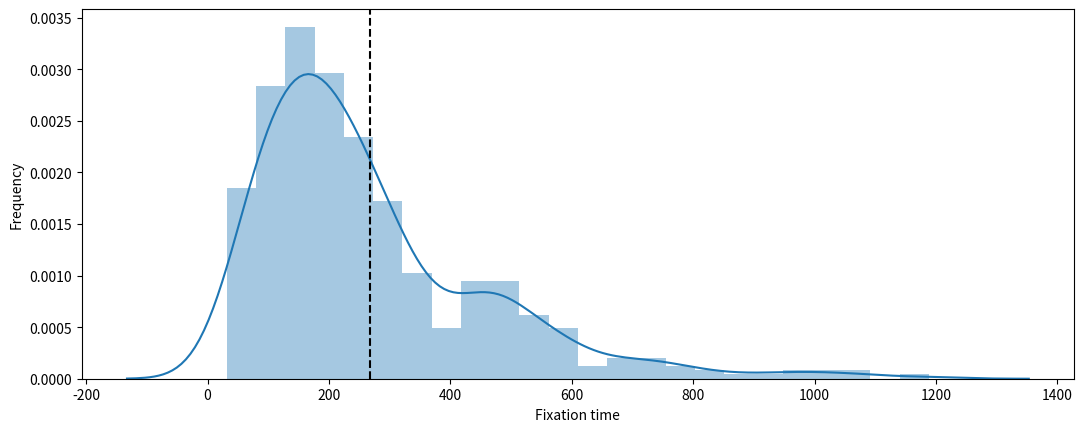

Python code for this plot:
#!/usr/bin/env python3

import numpy as np
import matplotlib.pyplot as plt
import seaborn as sns
# s = 0
# N = 100
n1 = 0.5
def simulation(Q, N, s, repetitions=1000):
    N = int(2*N) 
    n1 = np.ones(repetitions, dtype=np.uint64) * Q * N 
    T = np.empty_like(n1)
    update = (n1 > 0) & (n1 < N)
    t = 0
    while update.any():
        t += 1
        p = n1 * (1 + s) / (N + n1 * s) 
        n1[update] = np.random.binomial(N, p[update])
        T[update] = t
        update = (n1 > 0) & (n1 < N)
    return n1 == N, T
fixations, times = simulation(Q=0.5, N=100, s=0, repetitions=1000) 
fixation_prob = fixations.mean()
fixation_time = times[fixations].mean()
w, h = plt.rcParams['figure.figsize']
fig, ax = plt.subplots(figsize=(2 * w, h))
sns.distplot(times[fixations], ax=ax)
ax.axvline(times[fixations].mean(), color='k', ls='--')
ax.set(xlabel='Fixation time', ylabel='Frequency')
plt.show() 